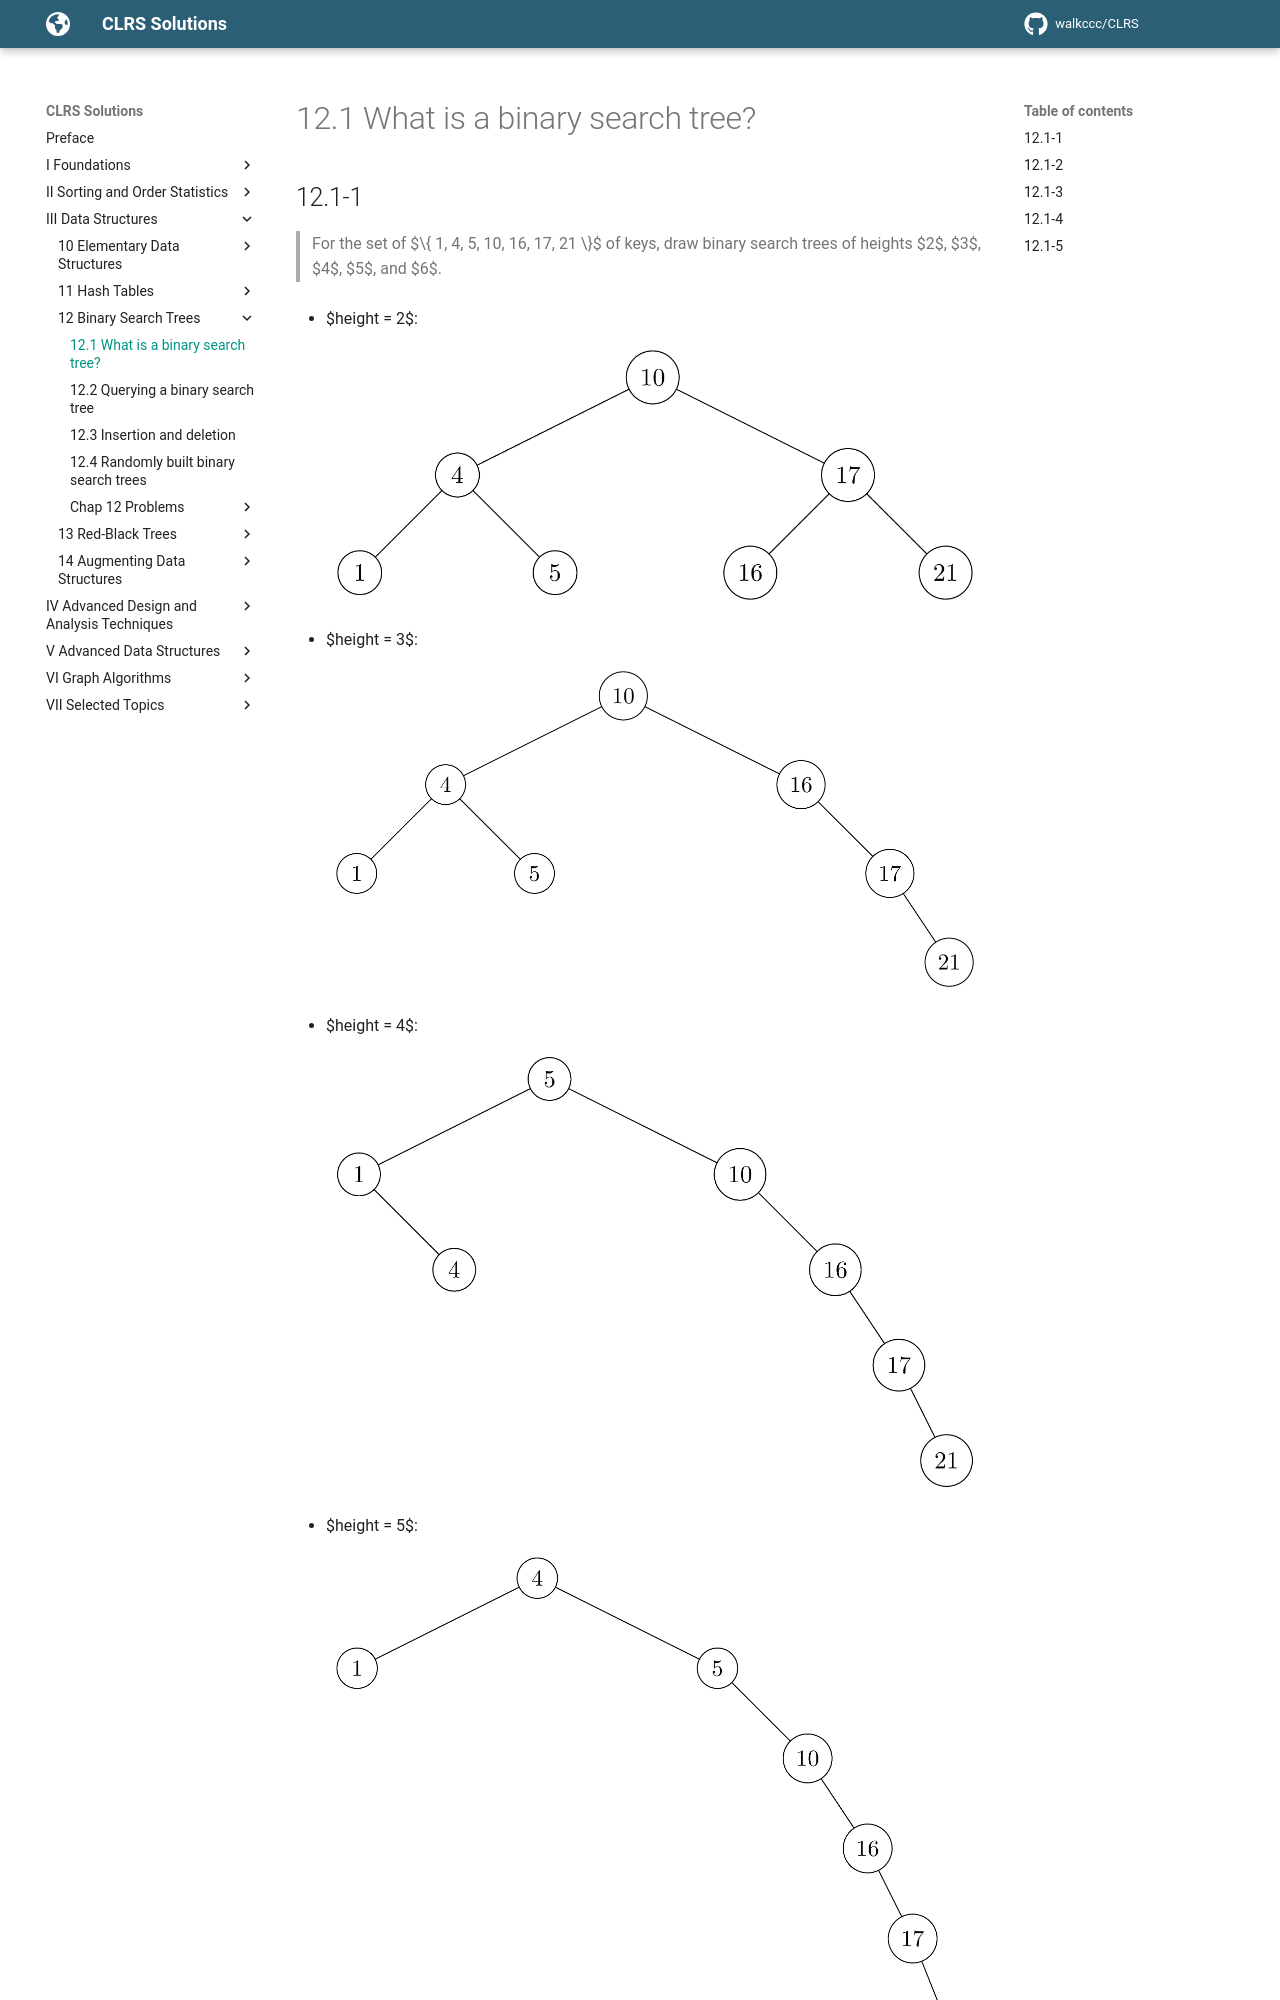

repository: walkccc/CLRS · page: Chap12/12.1/index.html · generator: mkdocs

## 12.1-1

> For the set of $\\{ 1, 4, 5, 10, 16, 17, 21 \\}$ of keys, draw binary search trees of heights $2$, $3$, $4$, $5$, and $6$.

- $height = 2$:

    ![](../img/12.1-1-1.png)

- $height = 3$:

    ![](../img/12.1-1-2.png)

- $height = 4$:

    ![](../img/12.1-1-3.png)

- $height = 5$:

    ![](../img/12.1-1-4.png)

- $height = 6$:

    ![](../img/12.1-1-5.png)

## 12.1-2

> What is the difference between the binary-search-tree property and the min-heap property (see page 153)? Can the min-heap property be used to print out the keys of an $n$-node tree in sorted order in $O(n)$ time? Show how, or explain why not.

- The binary-search-tree property guarantees that all nodes in the left subtree are smaller, and all nodes in the right subtree are larger.
- The min-heap property only guarantees the general child-larger-than-parent relation, but doesn't distinguish between left and right children. For this reason, the min-heap property can't be used to print out the keys in sorted order in linear time because we have no way of knowing which subtree contains the next smallest element.
